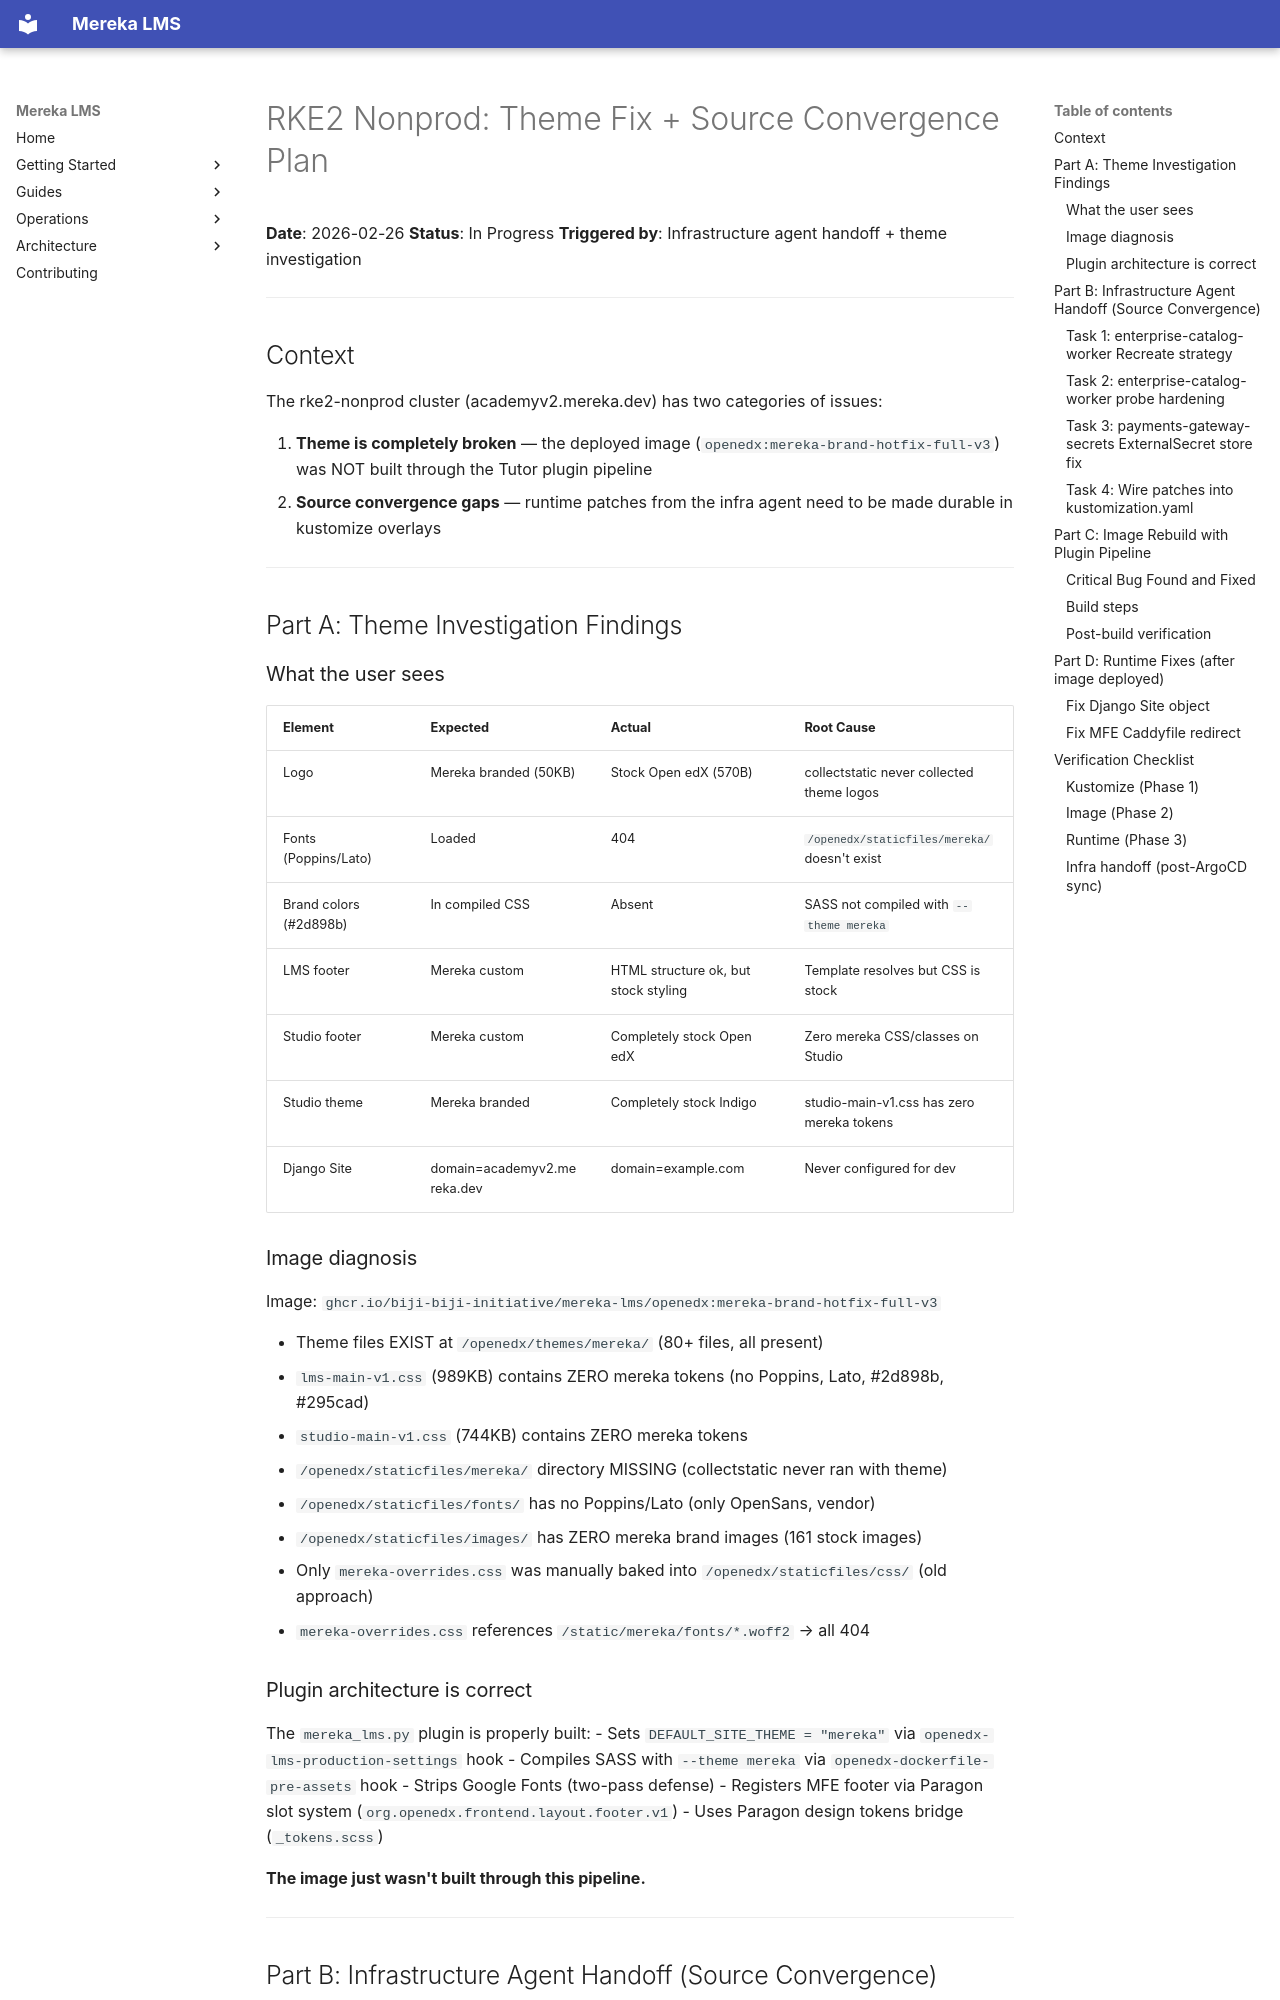

repository: lifeofgurpreet/mereka-lms-prototype · page: status/migrations/RKE2_NONPROD_THEME_AND_CONVERGENCE_FIX/index.html · generator: mkdocs

# RKE2 Nonprod: Theme Fix + Source Convergence Plan

**Date**: 2026-02-26
**Status**: In Progress
**Triggered by**: Infrastructure agent handoff + theme investigation

---

## Context

The rke2-nonprod cluster (academyv2.mereka.dev) has two categories of issues:

1. **Theme is completely broken** — the deployed image (`openedx:mereka-brand-hotfix-full-v3`) was NOT built through the Tutor plugin pipeline
2. **Source convergence gaps** — runtime patches from the infra agent need to be made durable in kustomize overlays

---

## Part A: Theme Investigation Findings

### What the user sees

| Element | Expected | Actual | Root Cause |
|---------|----------|--------|------------|
| Logo | Mereka branded (50KB) | Stock Open edX (570B) | collectstatic never collected theme logos |
| Fonts (Poppins/Lato) | Loaded | 404 | `/openedx/staticfiles/mereka/` doesn't exist |
| Brand colors (#2d898b) | In compiled CSS | Absent | SASS not compiled with `--theme mereka` |
| LMS footer | Mereka custom | HTML structure ok, but stock styling | Template resolves but CSS is stock |
| Studio footer | Mereka custom | Completely stock Open edX | Zero mereka CSS/classes on Studio |
| Studio theme | Mereka branded | Completely stock Indigo | studio-main-v1.css has zero mereka tokens |
| Django Site | domain=academyv2.mereka.dev | domain=example.com | Never configured for dev |

### Image diagnosis

Image: `ghcr.io/biji-biji-initiative/mereka-lms/openedx:mereka-brand-hotfix-full-v3`

- Theme files EXIST at `/openedx/themes/mereka/` (80+ files, all present)
- `lms-main-v1.css` (989KB) contains ZERO mereka tokens (no Poppins, Lato, #2d898b, #295cad)
- `studio-main-v1.css` (744KB) contains ZERO mereka tokens
- `/openedx/staticfiles/mereka/` directory MISSING (collectstatic never ran with theme)
- `/openedx/staticfiles/fonts/` has no Poppins/Lato (only OpenSans, vendor)
- `/openedx/staticfiles/images/` has ZERO mereka brand images (161 stock images)
- Only `mereka-overrides.css` was manually baked into `/openedx/staticfiles/css/` (old approach)
- `mereka-overrides.css` references `/static/mereka/fonts/*.woff2` → all 404

### Plugin architecture is correct

The `mereka_lms.py` plugin is properly built:
- Sets `DEFAULT_SITE_THEME = "mereka"` via `openedx-lms-production-settings` hook
- Compiles SASS with `--theme mereka` via `openedx-dockerfile-pre-assets` hook
- Strips Google Fonts (two-pass defense)
- Registers MFE footer via Paragon slot system (`org.openedx.frontend.layout.footer.v1`)
- Uses Paragon design tokens bridge (`_tokens.scss`)

**The image just wasn't built through this pipeline.**

---
